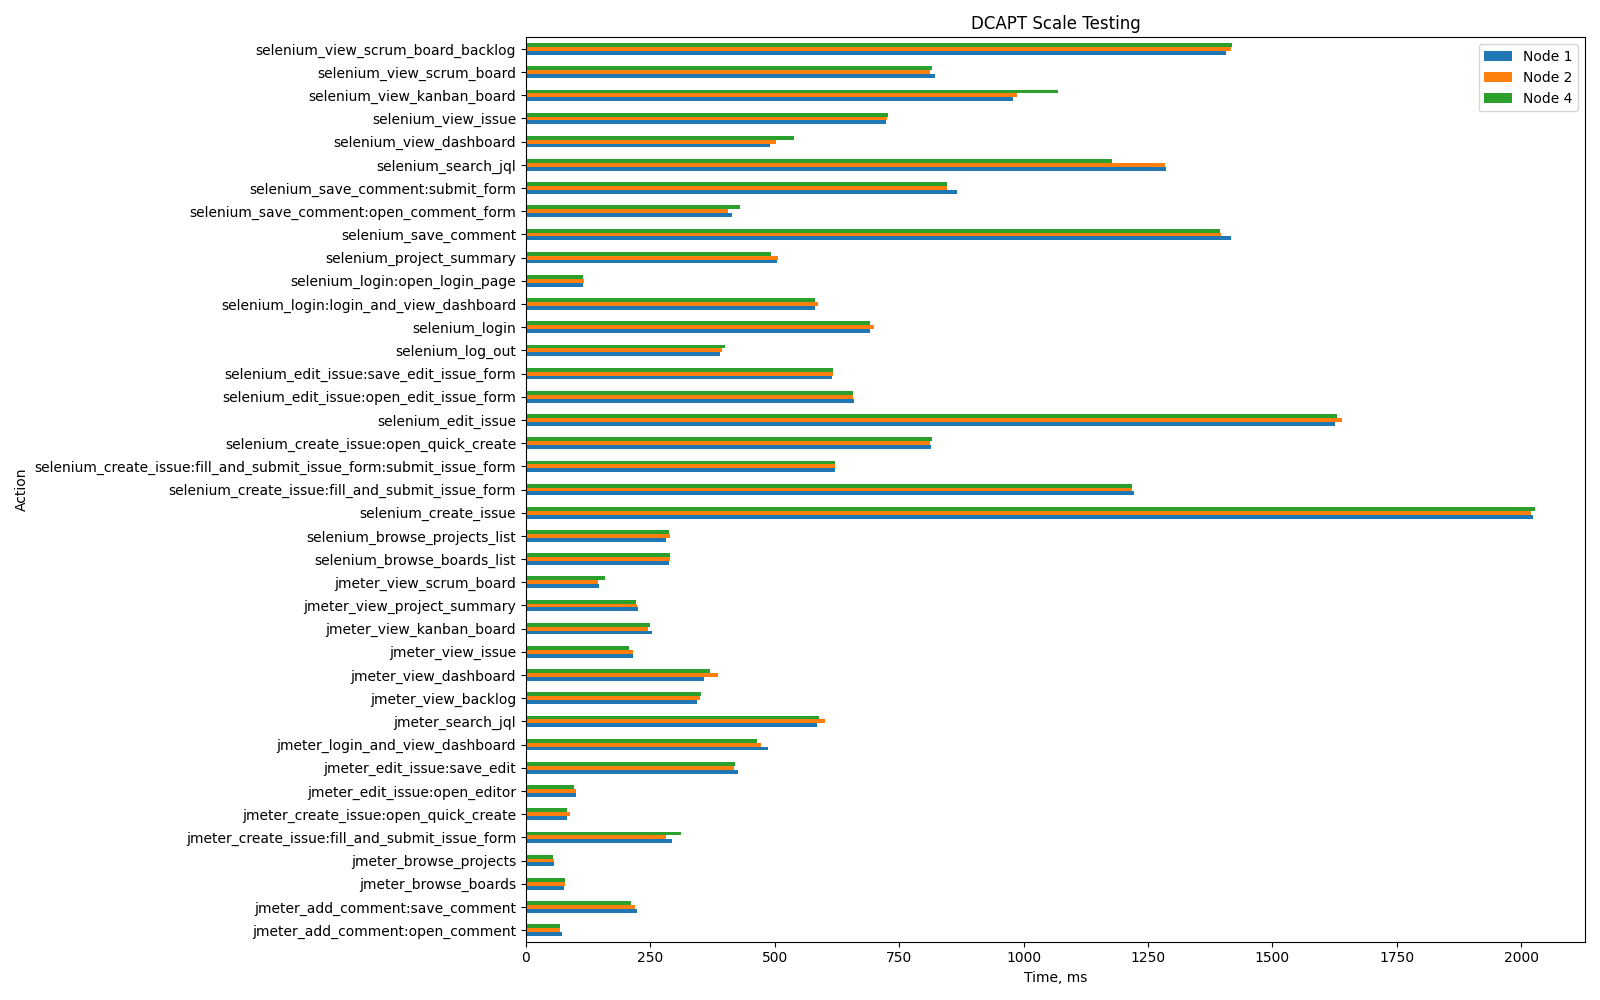

The file beside this chart, header and first rows:
Action, Node 1, Node 2, Node 4, App-specific
jmeter_login_and_view_dashboard, 486, 472, 465, False
jmeter_view_issue, 215, 216, 208, False
jmeter_search_jql, 584, 601, 590, False
jmeter_view_dashboard, 358, 386, 369, False
jmeter_view_backlog, 343, 350, 351, False
jmeter_create_issue:open_quick_create, 82, 88, 83, False
jmeter_create_issue:fill_and_submit_issu…, 293, 282, 312, False
jmeter_view_project_summary, 226, 223, 221, False
jmeter_edit_issue:open_editor, 100, 101, 96, False
jmeter_edit_issue:save_edit, 426, 419, 420, False
jmeter_browse_projects, 56, 57, 55, False
jmeter_view_kanban_board, 254, 246, 249, False
jmeter_view_scrum_board, 146, 145, 158, False
jmeter_add_comment:open_comment, 72, 69, 69, False
jmeter_add_comment:save_comment, 223, 220, 212, False
jmeter_browse_boards, 76, 78, 78, False
selenium_login:open_login_page, 115, 116, 115, False
selenium_login:login_and_view_dashboard, 580, 587, 581, False
selenium_login, 692, 699, 692, False
selenium_browse_projects_list, 281, 290, 288, False
selenium_browse_boards_list, 287, 289, 290, False
selenium_create_issue:open_quick_create, 814, 812, 816, False
selenium_create_issue:fill_and_submit_is…, 621, 621, 621, False
selenium_create_issue:fill_and_submit_is…, 1222, 1218, 1219, False
selenium_create_issue, 2024, 2019, 2027, False
selenium_edit_issue:open_edit_issue_form, 659, 658, 658, False
selenium_edit_issue:save_edit_issue_form, 616, 618, 618, False
selenium_edit_issue, 1626, 1641, 1630, False
selenium_save_comment:open_comment_form, 414, 407, 430, False
selenium_save_comment:submit_form, 866, 846, 847, False
selenium_save_comment, 1416, 1396, 1395, False
selenium_search_jql, 1286, 1285, 1178, False
selenium_view_scrum_board_backlog, 1406, 1417, 1419, False
selenium_view_scrum_board, 822, 813, 816, False
selenium_view_kanban_board, 978, 986, 1069, False
selenium_view_dashboard, 490, 502, 538, False
selenium_view_issue, 723, 725, 728, False
selenium_project_summary, 505, 507, 492, False
selenium_log_out, 391, 394, 400, False
